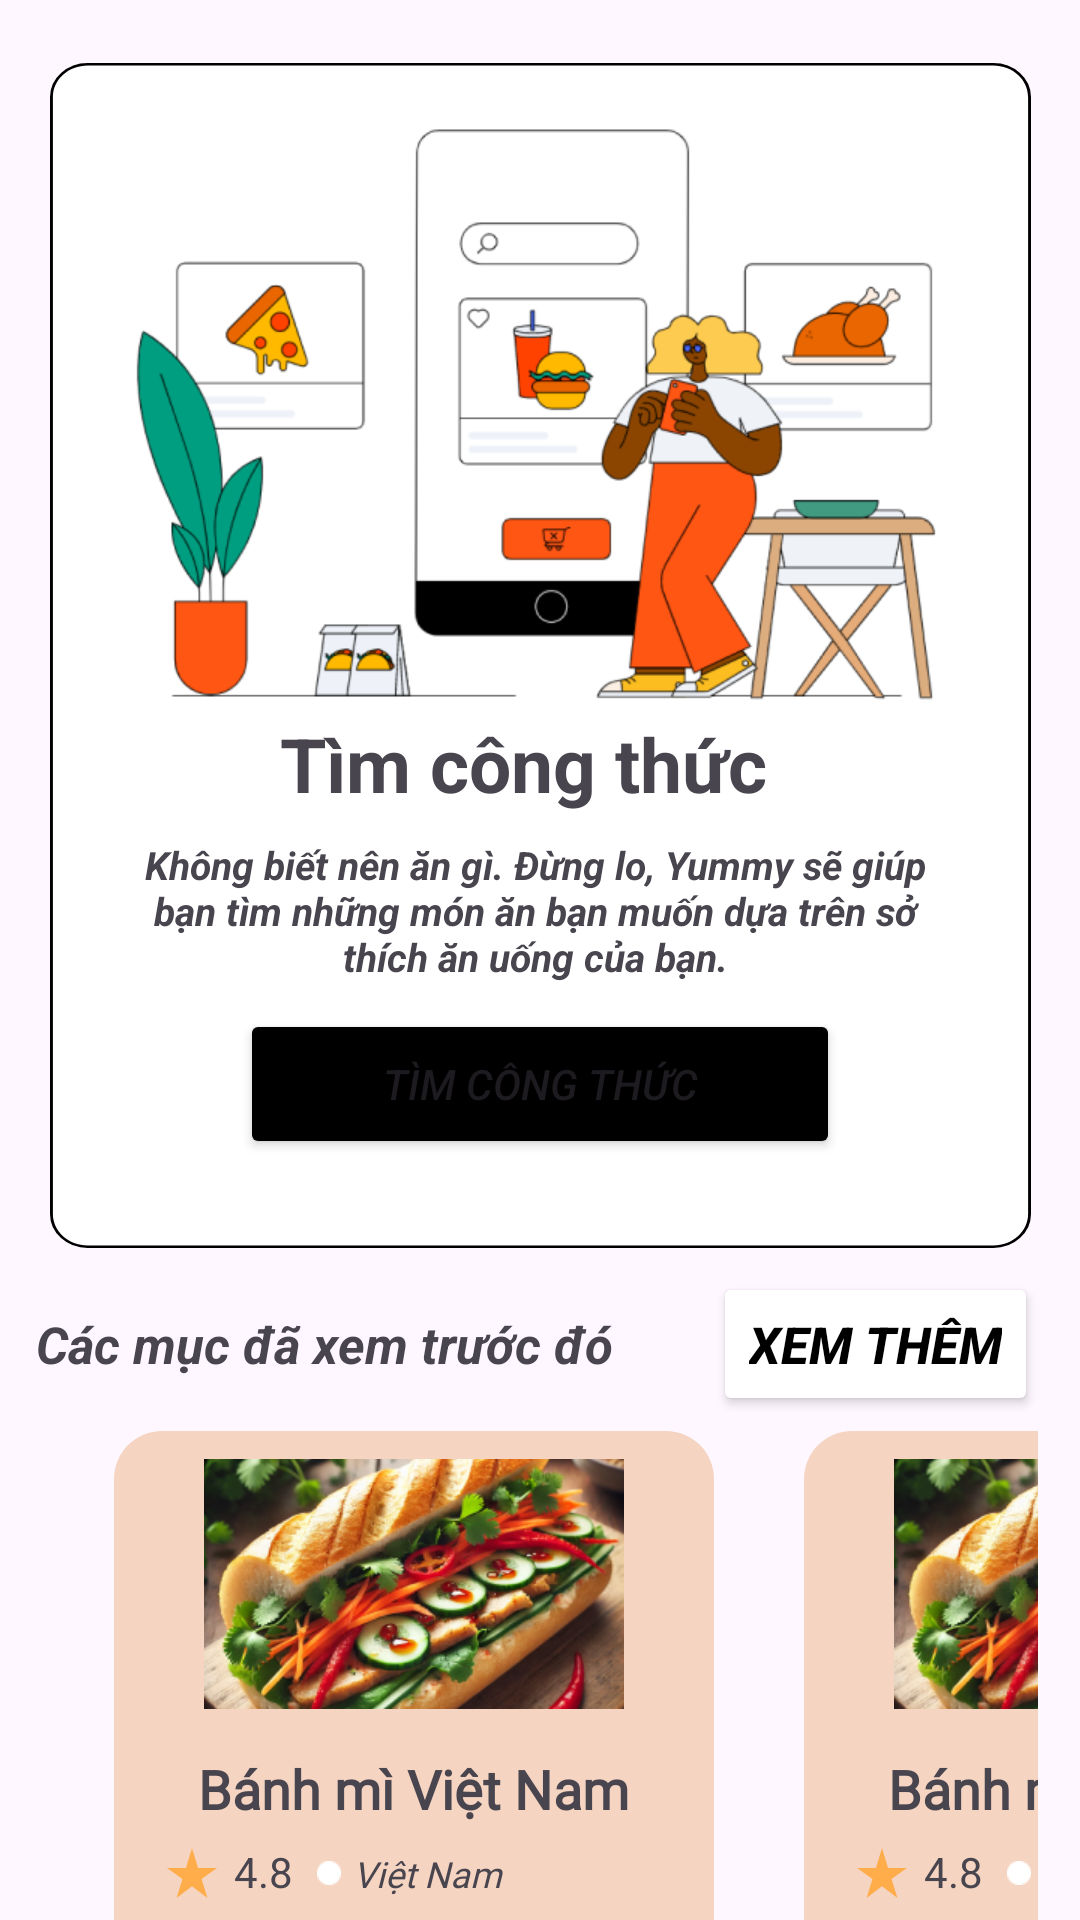

Produce the Android XML layout that renders to this screen, including the resource entries it uses.
<!-- AndroidManifest.xml: application theme Theme.AppQuanLiCongThucNauAn -->
<!-- res/layout/fragment_search_page_1.xml -->
<?xml version="1.0" encoding="utf-8"?>
<androidx.constraintlayout.widget.ConstraintLayout xmlns:android="http://schemas.android.com/apk/res/android"
    xmlns:app="http://schemas.android.com/apk/res-auto"
    xmlns:tools="http://schemas.android.com/tools"
    android:id="@+id/search_page1"
    android:layout_width="match_parent"
    android:layout_height="match_parent"
    android:orientation="vertical"
    tools:context=".MainActivity">

    <ScrollView
        android:layout_width="344dp"
        android:layout_height="match_parent"
        android:scrollbars="none"
        app:layout_constraintBottom_toBottomOf="parent"
        app:layout_constraintEnd_toEndOf="parent"
        app:layout_constraintStart_toStartOf="parent"
        app:layout_constraintTop_toTopOf="parent">

        <androidx.constraintlayout.widget.ConstraintLayout
            android:layout_width="match_parent"
            android:layout_height="wrap_content">

            <View
                android:id="@+id/rectangle_2"
                android:layout_width="327dp"
                android:layout_height="395dp"
                android:layout_gravity="center"
                android:background="@drawable/rectangle_2"
                app:layout_constraintBottom_toBottomOf="parent"
                app:layout_constraintEnd_toEndOf="parent"
                app:layout_constraintStart_toStartOf="parent"
                app:layout_constraintTop_toTopOf="parent"
                app:layout_constraintVertical_bias="0.062" />

            <View
                android:id="@+id/wavy_buddie"
                android:layout_width="270dp"
                android:layout_height="201dp"
                android:layout_gravity="center_horizontal"
                android:background="@drawable/wavy_buddie"
                app:layout_constraintBottom_toBottomOf="@+id/rectangle_2"
                app:layout_constraintEnd_toEndOf="@+id/rectangle_2"
                app:layout_constraintHorizontal_bias="0.491"
                app:layout_constraintStart_toStartOf="@+id/rectangle_2"
                app:layout_constraintTop_toTopOf="parent"
                app:layout_constraintVertical_bias="0.17" />

            <TextView
                android:id="@+id/t_m_c_ng_th"
                android:layout_width="172dp"
                android:layout_height="35dp"
                android:gravity="top"
                android:text="@string/timcongthuc"
                android:textSize="25sp"
                android:textStyle="bold"
                app:layout_constraintBottom_toBottomOf="@+id/rectangle_2"
                app:layout_constraintEnd_toEndOf="parent"
                app:layout_constraintHorizontal_bias="0.497"
                app:layout_constraintStart_toStartOf="parent"
                app:layout_constraintTop_toBottomOf="@+id/wavy_buddie"
                app:layout_constraintVertical_bias="0.0" />

            <TextView
                android:id="@+id/kh_ng_bi_t_"
                android:layout_width="280dp"
                android:layout_height="51dp"
                android:layout_marginTop="6dp"
                android:gravity="center_horizontal|top"
                android:text="@string/kh_ng_bi_t_"
                android:textSize="13sp"
                android:textStyle="bold|italic"
                app:layout_constraintBottom_toBottomOf="@+id/rectangle_2"
                app:layout_constraintEnd_toEndOf="@+id/wavy_buddie"
                app:layout_constraintHorizontal_bias="0.634"
                app:layout_constraintStart_toStartOf="@+id/wavy_buddie"
                app:layout_constraintTop_toBottomOf="@id/t_m_c_ng_th"
                app:layout_constraintVertical_bias="0.008" />

            <Button
                android:id="@+id/goto_page2"
                android:layout_width="200dp"
                android:layout_height="50dp"
                android:backgroundTint="@color/black"
                android:clickable="true"
                android:focusable="true"
                android:text="@string/timcongthuc"
                android:textStyle="italic"
                app:layout_constraintBottom_toBottomOf="@+id/rectangle_2"
                app:layout_constraintEnd_toEndOf="parent"
                app:layout_constraintStart_toStartOf="parent"
                app:layout_constraintTop_toBottomOf="@+id/kh_ng_bi_t_"
                app:layout_constraintVertical_bias="0.171"
                app:layout_constraintVertical_chainStyle="packed" />

            <TextView
                android:id="@+id/c_c_m_c_xem"
                android:layout_width="218dp"
                android:layout_height="48dp"
                android:layout_marginStart="4dp"
                android:layout_marginTop="8dp"
                android:gravity="center_vertical"
                android:text="@string/c_c_m_c_xem"
                android:textSize="17sp"
                android:textStyle="italic|bold"
                app:layout_constraintStart_toStartOf="parent"
                app:layout_constraintTop_toBottomOf="@+id/rectangle_2"
                tools:ignore="MissingConstraints" />

            <Button
                android:id="@+id/goto_Page3"
                android:layout_width="wrap_content"
                android:layout_height="48dp"
                android:layout_marginTop="8dp"
                android:clickable="true"
                android:focusable="true"
                android:gravity="center_vertical"
                android:text="@string/t_m_c_ng_th_c"
                android:textColor="@color/black"
                android:textSize="17sp"
                android:textStyle="italic|bold"
                android:backgroundTint="@color/white"
                app:layout_constraintBottom_toTopOf="@+id/scroll_dish"
                app:layout_constraintEnd_toEndOf="parent"
                app:layout_constraintHorizontal_bias="0.571"
                app:layout_constraintStart_toEndOf="@+id/c_c_m_c_xem"
                app:layout_constraintTop_toBottomOf="@+id/rectangle_2"
                app:layout_constraintVertical_bias="0.0"
                tools:ignore="MissingConstraints" />

            <HorizontalScrollView
                android:id="@+id/scroll_dish"
                android:layout_width="338dp"
                android:layout_height="255dp"
                android:layout_marginTop="5dp"
                android:scrollbars="none"
                app:layout_constraintBottom_toBottomOf="parent"
                app:layout_constraintEnd_toEndOf="parent"
                app:layout_constraintHorizontal_bias="0.0"
                app:layout_constraintStart_toStartOf="parent"
                app:layout_constraintTop_toBottomOf="@+id/c_c_m_c_xem">

                <LinearLayout
                    android:layout_width="wrap_content"
                    android:layout_height="match_parent"
                    android:orientation="horizontal">

                    <include layout="@layout/small_card" />

                    <include layout="@layout/small_card" />

                    <include layout="@layout/small_card" />
                </LinearLayout>
            </HorizontalScrollView>
        </androidx.constraintlayout.widget.ConstraintLayout>
    </ScrollView>
</androidx.constraintlayout.widget.ConstraintLayout>
<!-- res/layout/small_card.xml (included above) -->
<?xml version="1.0" encoding="utf-8"?>
<RelativeLayout xmlns:android="http://schemas.android.com/apk/res/android"
    android:layout_width="wrap_content"
    android:layout_height="wrap_content">

    <LinearLayout
        android:id="@+id/small_card"
        android:layout_width="200dp"
        android:layout_height="200dp"
        android:layout_marginLeft="30dp"
        android:background="@drawable/border_only"
        android:gravity="center_horizontal"
        android:orientation="vertical">

        <ImageView
            android:id="@+id/banhmi_img"
            android:layout_width="140dp"
            android:layout_height="100dp"
            android:layout_marginTop="1dp"
            android:src="@drawable/banhmi" />

        <TextView
            android:id="@+id/b_nh_m_vi_t"
            android:layout_width="wrap_content"
            android:layout_height="wrap_content"
            android:gravity="center"
            android:padding="6dp"
            android:text="@string/b_nh_m_vi_t"
            android:textSize="18sp"
            android:fontFamily="@font/abeezee"
            android:textStyle="bold" />

        <RelativeLayout
            android:id="@+id/text_content"
            android:layout_width="168dp"
            android:layout_height="20dp"
            android:layout_gravity="center">

            <ImageView
                android:id="@+id/star_rating"
                android:layout_width="20dp"
                android:layout_height="20dp"
                android:background="@drawable/ic_star">

            </ImageView>

            <TextView
                android:id="@+id/some_id"
                android:layout_width="wrap_content"
                android:layout_height="wrap_content"
                android:layout_marginStart="4dp"
                android:layout_toEndOf="@id/star_rating"
                android:gravity="center_vertical"
                android:text="4.8" />

            <ImageView
                android:id="@+id/ellipse_"
                android:layout_width="8dp"
                android:layout_height="8dp"
                android:layout_centerVertical="true"
                android:layout_marginStart="8dp"
                android:layout_toEndOf="@id/some_id"
                android:background="@drawable/ellipse" />

            <TextView
                android:id="@+id/title"
                android:layout_width="98dp"
                android:layout_height="16dp"
                android:layout_centerVertical="true"
                android:layout_marginStart="4dp"
                android:layout_toEndOf="@id/ellipse_"
                android:gravity="center_vertical"
                android:lineSpacingExtra="2sp"
                android:text="@string/vi_t_nam"
                android:textSize="12sp"
                android:fontFamily="@font/abeezee"
                android:textStyle="italic" />
        </RelativeLayout>
    </LinearLayout>

</RelativeLayout>
<!-- resources referenced by this layout -->
<resources>
  <color name="black">#FF000000</color>
  <color name="white">#FFFFFF</color>
  <!-- drawable banhmi: png bitmap (drawable, 91731 bytes) -->
  <!-- drawable border_only (drawable) -->
  <shape xmlns:android="http://schemas.android.com/apk/res/android">
      <corners android:radius="16dp" />
      <solid android:color="#F5D4C1" />
      
  </shape>
  <!-- drawable ellipse: png bitmap (drawable, 222 bytes) -->
  <!-- drawable ic_star (drawable) -->
  <vector xmlns:android="http://schemas.android.com/apk/res/android" android:height="20dp" android:tint="#FFAC4B" android:viewportHeight="24" android:viewportWidth="24" android:width="20dp">
        
      <path android:fillColor="@android:color/white" android:pathData="M14.43,10l-2.43,-8l-2.43,8l-7.57,0l6.18,4.41l-2.35,7.59l6.17,-4.69l6.18,4.69l-2.35,-7.59l6.17,-4.41z"/>
      
  </vector>
  <!-- drawable rectangle_2 (drawable) -->
  <vector
      xmlns:android="http://schemas.android.com/apk/res/android"
      xmlns:aapt="http://schemas.android.com/aapt"
      xmlns:tools="http://schemas.android.com/tools"
      android:width="338dp"
      android:height="452dp"
      android:viewportWidth="338"
      android:viewportHeight="452"
      tools:ignore="VectorRaster">
  
      <group>
          <clip-path
              android:pathData="M13 1H325C331.627 1 337 6.37258 337 13V439C337 445.627 331.627 451 325 451H13C6.37258 451 1 445.627 1 439V13C1 6.37258 6.37258 1 13 1Z" />
          <path
              android:pathData="M1 1V451H337V1"
              android:fillColor="#FFFFFF" />
      </group>
  
      <group>
          <clip-path
              android:pathData="M0 0V452H338V0M13 1H325C331.627 1 337 6.37258 337 13V439C337 445.627 331.627 451 325 451H13C6.37258 451 1 445.627 1 439V13C1 6.37258 6.37258 1 13 1Z" />
          <path
              android:pathData="M13 1H325C331.627 1 337 6.37258 337 13V439C337 445.627 331.627 451 325 451H13C6.37258 451 1 445.627 1 439V13C1 6.37258 6.37258 1 13 1Z"
              android:strokeWidth="2"
              android:strokeColor="#000000" />
      </group>
  
  </vector>
  <!-- drawable wavy_buddie: png bitmap (drawable, 60563 bytes) -->
  <string name="b_nh_m_vi_t">Bánh mì Việt Nam</string>
  <string name="c_c_m_c_xem">Các mục đã xem trước đó</string>
  <string name="kh_ng_bi_t_">Không biết nên ăn gì. Đừng lo, Yummy sẽ giúp bạn tìm những món ăn bạn muốn dựa trên sở thích ăn uống của bạn.</string>
  <string name="t_m_c_ng_th_c">Xem thêm</string>
  <string name="timcongthuc">Tìm công thức</string>
  <string name="vi_t_nam">Việt Nam</string>
  <style name="Theme.AppQuanLiCongThucNauAn" parent="Base.Theme.AppQuanLiCongThucNauAn" />
  <style name="Base.Theme.AppQuanLiCongThucNauAn" parent="Theme.Material3.DayNight.NoActionBar">
          
          
          <item name="android:windowTranslucentNavigation">true</item>
      </style>
</resources>
